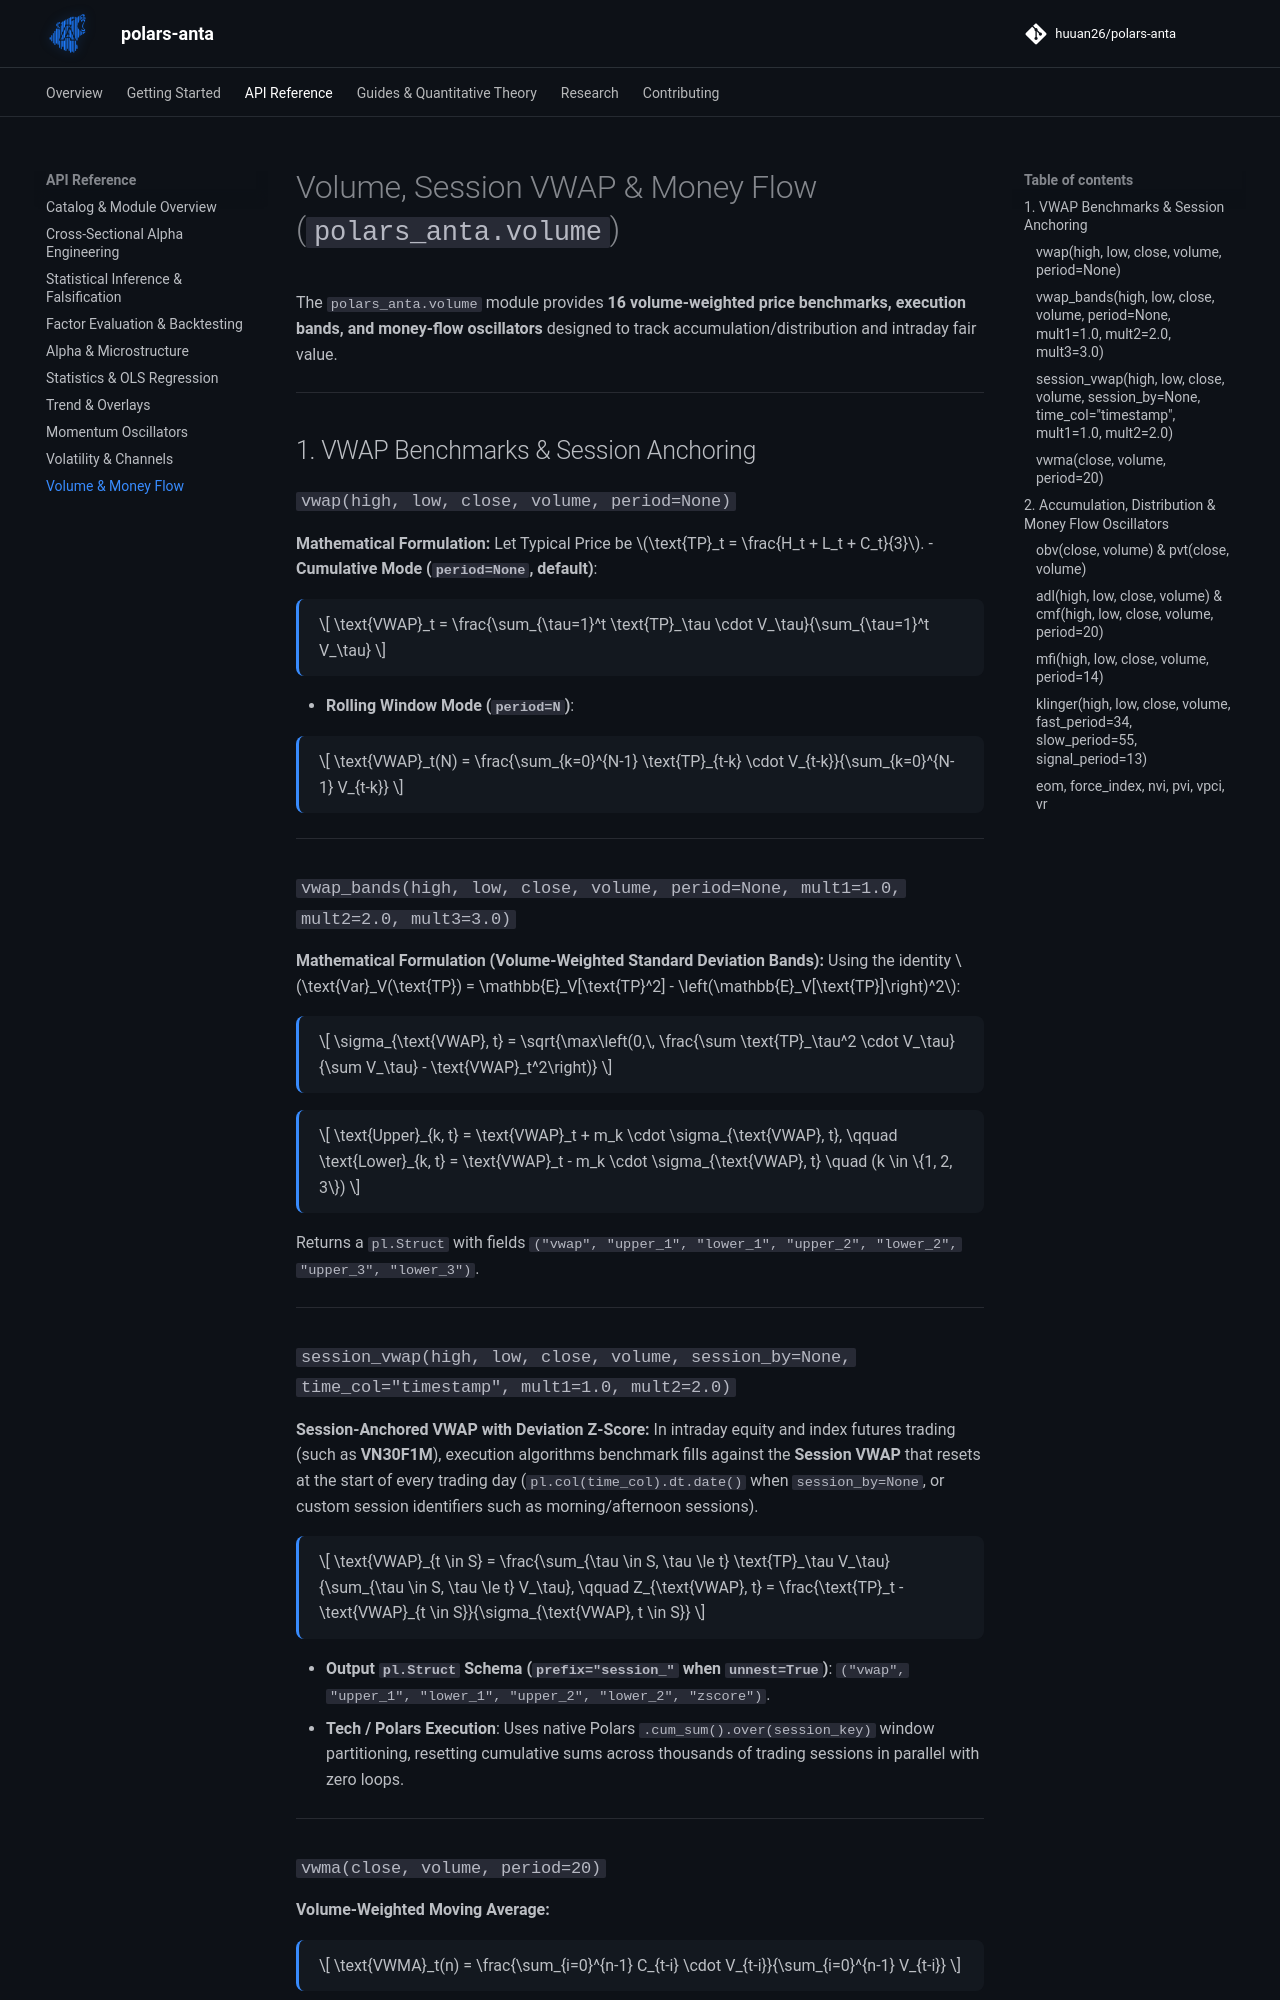

repository: huuan26/polars-anta · page: indicators/volume/index.html · generator: mkdocs

# Volume, Session VWAP & Money Flow (`polars_anta.volume`)

The `polars_anta.volume` module provides **16 volume-weighted price benchmarks, execution bands, and money-flow oscillators** designed to track accumulation/distribution and intraday fair value.

---

## 1. VWAP Benchmarks & Session Anchoring

### `vwap(high, low, close, volume, period=None)`
**Mathematical Formulation:**
Let Typical Price be $\text{TP}_t = \frac{H_t + L_t + C_t}{3}$.
- **Cumulative Mode (`period=None`, default)**:

$$
\text{VWAP}_t = \frac{\sum_{\tau=1}^t \text{TP}_\tau \cdot V_\tau}{\sum_{\tau=1}^t V_\tau}
$$

- **Rolling Window Mode (`period=N`)**:

$$
\text{VWAP}_t(N) = \frac{\sum_{k=0}^{N-1} \text{TP}_{t-k} \cdot V_{t-k}}{\sum_{k=0}^{N-1} V_{t-k}}
$$

---

### `vwap_bands(high, low, close, volume, period=None, mult1=1.0, mult2=2.0, mult3=3.0)`
**Mathematical Formulation (Volume-Weighted Standard Deviation Bands):**
Using the identity $\text{Var}_V(\text{TP}) = \mathbb{E}_V[\text{TP}^2] - \left(\mathbb{E}_V[\text{TP}]\right)^2$:

$$
\sigma_{\text{VWAP}, t} = \sqrt{\max\left(0,\, \frac{\sum \text{TP}_\tau^2 \cdot V_\tau}{\sum V_\tau} - \text{VWAP}_t^2\right)}
$$

$$
\text{Upper}_{k, t} = \text{VWAP}_t + m_k \cdot \sigma_{\text{VWAP}, t}, \qquad \text{Lower}_{k, t} = \text{VWAP}_t - m_k \cdot \sigma_{\text{VWAP}, t} \quad (k \in \{1, 2, 3\})
$$

Returns a `pl.Struct` with fields `("vwap", "upper_1", "lower_1", "upper_2", "lower_2", "upper_3", "lower_3")`.

---

### `session_vwap(high, low, close, volume, session_by=None, time_col="timestamp", mult1=1.0, mult2=2.0)`
**Session-Anchored VWAP with Deviation Z-Score:**
In intraday equity and index futures trading (such as **VN30F1M**), execution algorithms benchmark fills against the **Session VWAP** that resets at the start of every trading day (`pl.col(time_col).dt.date()` when `session_by=None`, or custom session identifiers such as morning/afternoon sessions).

$$
\text{VWAP}_{t \in S} = \frac{\sum_{\tau \in S, \tau \le t} \text{TP}_\tau V_\tau}{\sum_{\tau \in S, \tau \le t} V_\tau}, \qquad Z_{\text{VWAP}, t} = \frac{\text{TP}_t - \text{VWAP}_{t \in S}}{\sigma_{\text{VWAP}, t \in S}}
$$

- **Output `pl.Struct` Schema (`prefix="session_"` when `unnest=True`)**:
  `("vwap", "upper_1", "lower_1", "upper_2", "lower_2", "zscore")`.
- **Tech / Polars Execution**: Uses native Polars `.cum_sum().over(session_key)` window partitioning, resetting cumulative sums across thousands of trading sessions in parallel with zero loops.

---

### `vwma(close, volume, period=20)`
**Volume-Weighted Moving Average:**

$$
\text{VWMA}_t(n) = \frac{\sum_{i=0}^{n-1} C_{t-i} \cdot V_{t-i}}{\sum_{i=0}^{n-1} V_{t-i}}
$$

Comparing $\text{VWMA}_t(n) - \text{SMA}_t(n)$ reveals whether volume is concentrated on high-price bars (bullish volume participation) or low-price bars.

---

## 2. Accumulation, Distribution & Money Flow Oscillators
